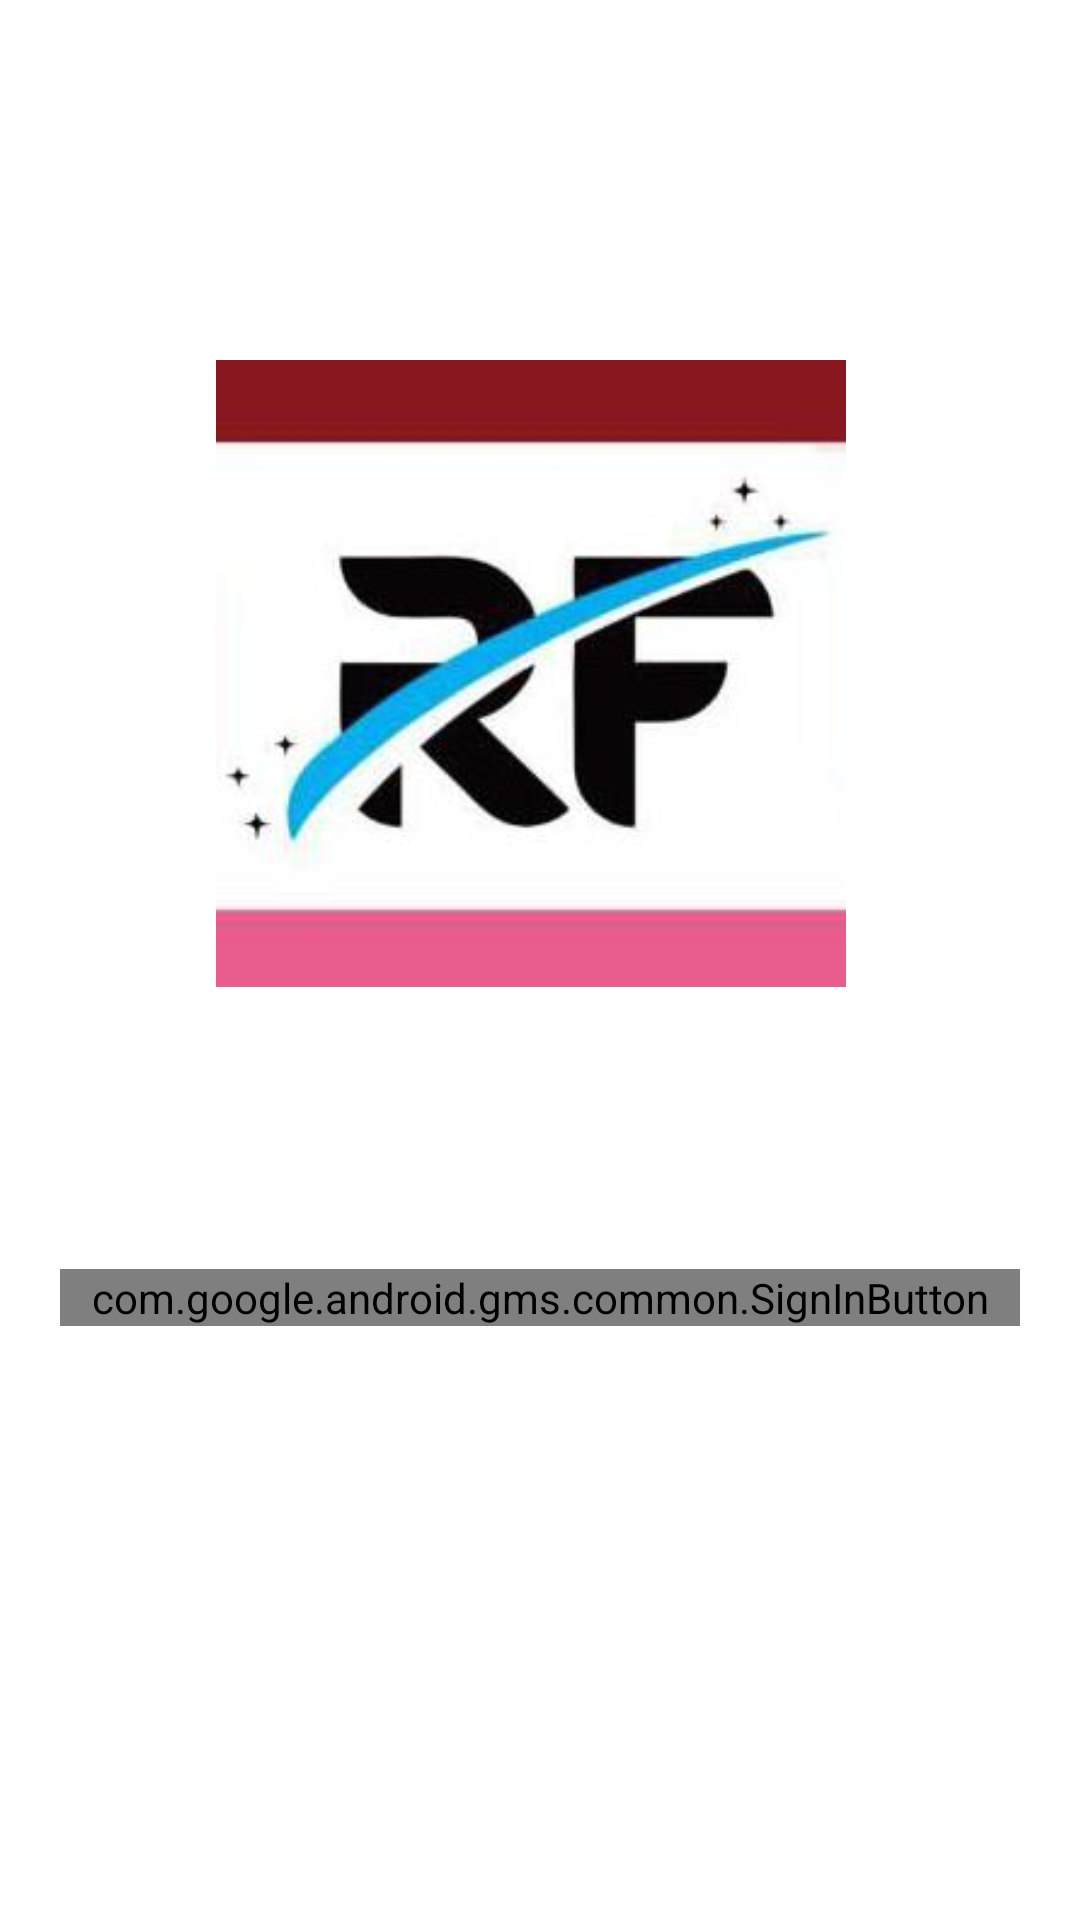

Android layout source for this screen:
<!-- AndroidManifest.xml: application theme Theme.RasheedFoundation -->
<!-- res/layout/activity_google_signup.xml -->
<?xml version="1.0" encoding="utf-8"?>
<RelativeLayout xmlns:android="http://schemas.android.com/apk/res/android"
    xmlns:app="http://schemas.android.com/apk/res-auto"
    xmlns:tools="http://schemas.android.com/tools"
    android:layout_width="match_parent"
    android:layout_height="match_parent"
    tools:context=".google_signup">

    <com.google.android.gms.common.SignInButton
        android:id="@+id/sign_in_button"
        android:layout_width="match_parent"
        android:layout_height="wrap_content"
        android:layout_below="@+id/imageView2"
        android:layout_marginLeft="20dp"
        android:layout_marginTop="69dp"
        android:layout_marginRight="20dp">

    </com.google.android.gms.common.SignInButton>

    <ImageView
        android:id="@+id/imageView2"
        android:layout_width="wrap_content"
        android:layout_height="wrap_content"
        android:layout_alignParentStart="true"
        android:layout_alignParentLeft="true"
        android:layout_alignParentTop="true"
        android:layout_alignParentEnd="true"
        android:layout_alignParentRight="true"
        android:layout_marginStart="72dp"
        android:layout_marginLeft="72dp"
        android:layout_marginTop="95dp"
        android:layout_marginEnd="78dp"
        android:layout_marginRight="78dp"
        app:srcCompat="@drawable/pp" />

</RelativeLayout>
<!-- resources referenced by this layout -->
<resources>
  <!-- drawable pp: jpg bitmap (drawable-v24, 7290 bytes) -->
  <style name="Theme.RasheedFoundation" parent="Theme.MaterialComponents.DayNight.DarkActionBar">
          
          <item name="colorPrimary">@color/purple_500</item>
          <item name="colorPrimaryVariant">@color/purple_700</item>
          <item name="colorOnPrimary">@color/white</item>
          
          <item name="colorSecondary">@color/teal_200</item>
          <item name="colorSecondaryVariant">@color/teal_700</item>
          <item name="colorOnSecondary">@color/black</item>
          
          <item name="android:statusBarColor" tools:targetApi="l">?attr/colorPrimaryVariant</item>
          
      </style>
  <!-- not gathered from this repository: default colours our renderer supplied (Android Studio template values) -->
  <color name="purple_500">#FF6200EE</color>
  <color name="purple_700">#FF3700B3</color>
  <color name="teal_200">#FF03DAC5</color>
  <color name="teal_700">#FF018786</color>
  <color name="black">#FF000000</color>
  <color name="white">#FFFFFFFF</color>
</resources>
